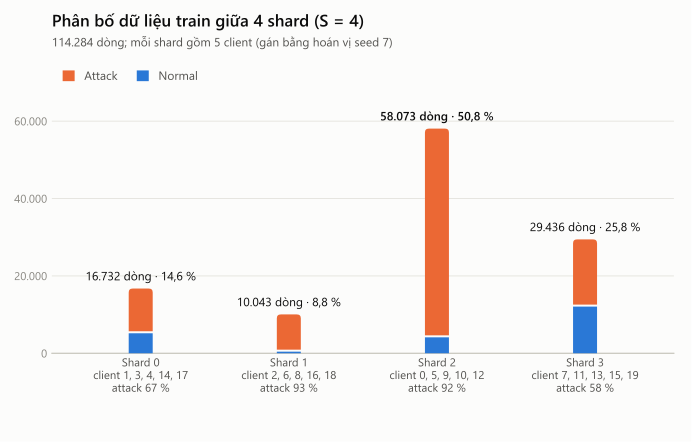

The file beside this chart, header and first rows:
shard, rows, normal, attack, clients, share, attack_share
0, 16732, 5438, 11294, 1, 3, 4, 14, 17, 0.1464, 0.675
1, 10043, 674, 9369, 2, 6, 8, 16, 18, 0.08788, 0.9329
2, 58073, 4376, 53697, 0, 5, 9, 10, 12, 0.5081, 0.9246
3, 29436, 12329, 17107, 7, 11, 13, 15, 19, 0.2576, 0.5812
